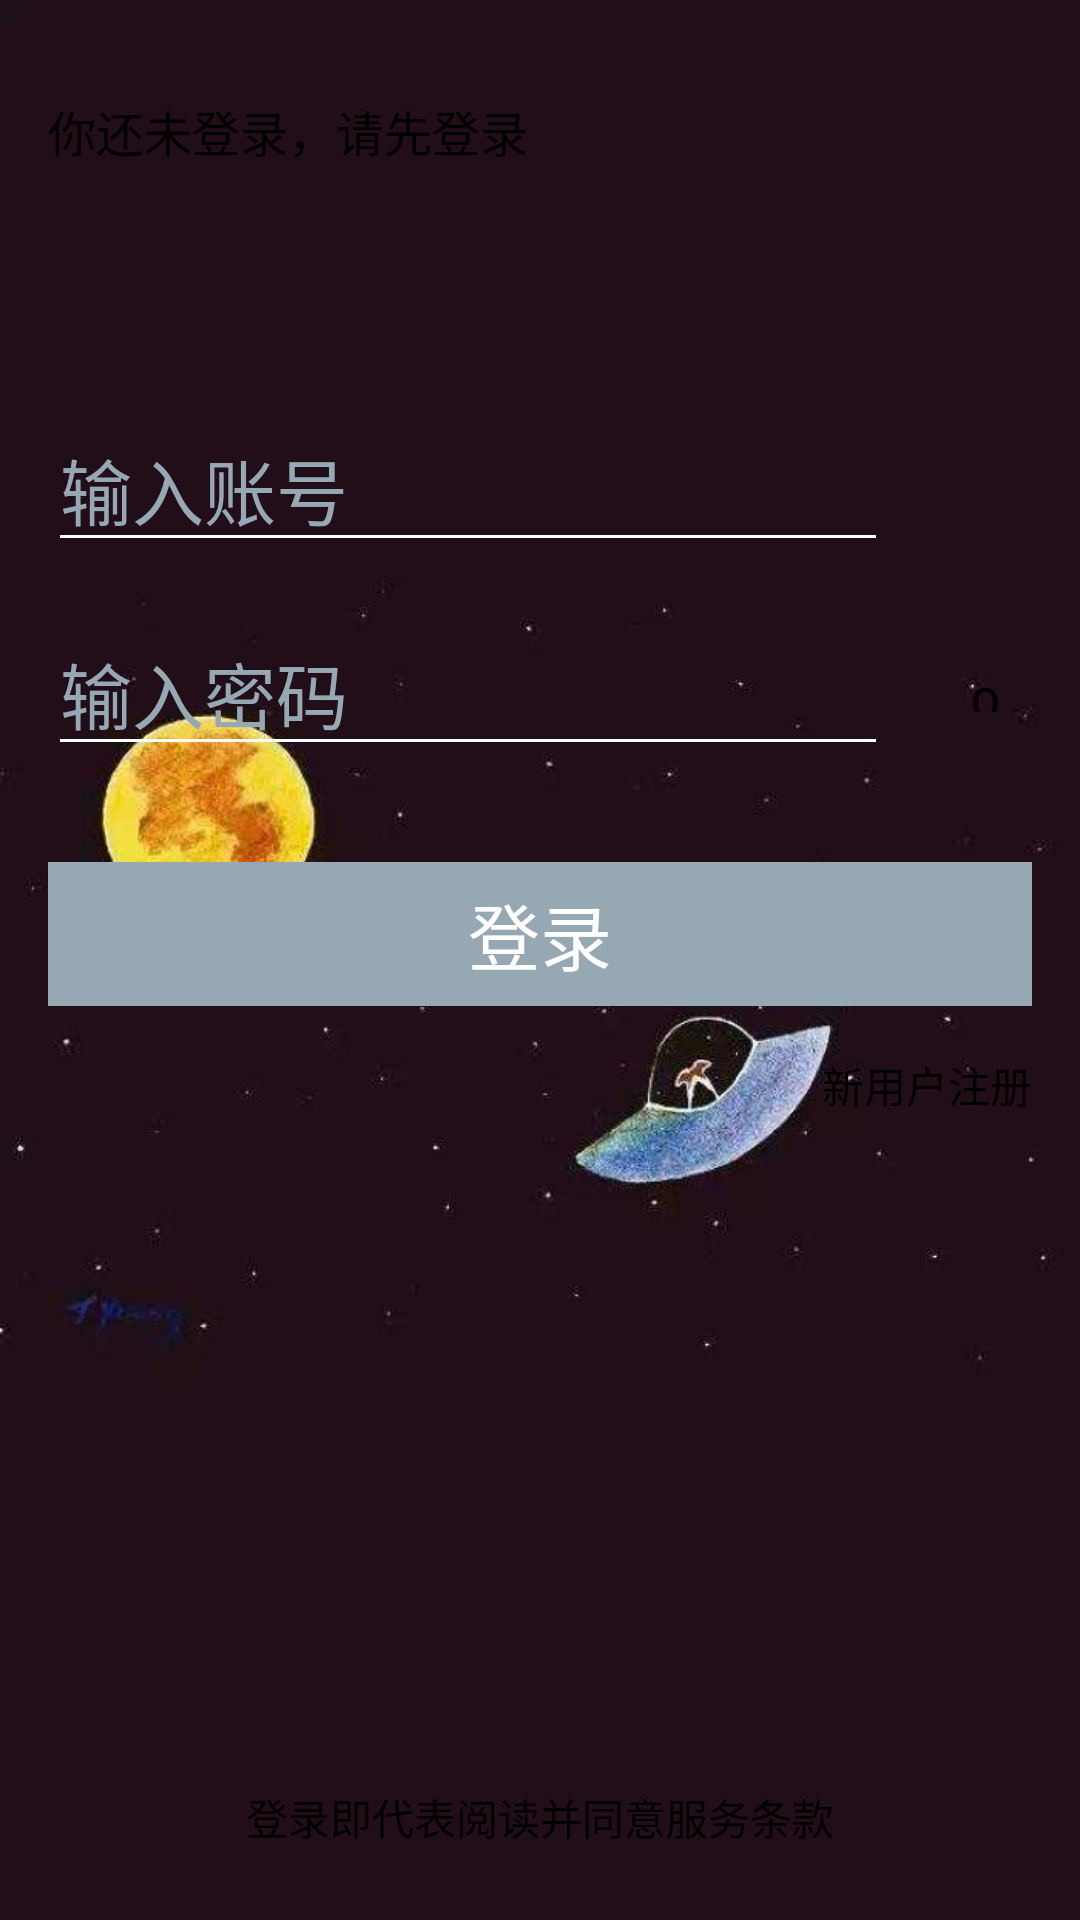

Produce the Android XML layout that renders to this screen, including the resource entries it uses.
<!-- AndroidManifest.xml: application theme AppTheme -->
<!-- res/layout/activity_login.xml -->
<?xml version="1.0" encoding="utf-8"?>
<android.support.constraint.ConstraintLayout xmlns:android="http://schemas.android.com/apk/res/android"
    xmlns:app="http://schemas.android.com/apk/res-auto"
    xmlns:tools="http://schemas.android.com/tools"
    android:id="@+id/backgroundLayout"
    android:layout_width="match_parent"
    android:layout_height="match_parent"
    tools:context=".EnrolAndLogin.LoginActivity"
    tools:layout_editor_absoluteY="25dp"
    android:background="@drawable/moom"
    android:alpha="50">


    <LinearLayout
        android:id="@+id/linearLayout"
        android:layout_width="match_parent"
        android:layout_height="wrap_content"
        android:layout_marginStart="16dp"
        android:layout_marginTop="32dp"
        app:layout_constraintStart_toStartOf="parent"
        app:layout_constraintTop_toTopOf="parent">

        <TextView
            android:id="@+id/tips"
            android:layout_width="wrap_content"
            android:layout_height="wrap_content"
            android:text="@string/title_loginPage"
            android:textColor="@color/black"
            android:textSize="16sp" />
    </LinearLayout>

    <LinearLayout
        android:id="@+id/namelinearLayout"
        android:layout_width="match_parent"
        android:layout_height="wrap_content"
        android:layout_marginStart="16dp"
        android:layout_marginTop="80dp"
        app:layout_constraintStart_toStartOf="parent"
        app:layout_constraintTop_toBottomOf="@+id/linearLayout">

        <EditText
            android:id="@+id/et_user_name"
            android:layout_width="280dp"
            android:layout_height="wrap_content"
            android:layout_gravity="center"
            android:hint="@string/ed_nameTips"
            android:textColor="@color/ba_color"
            android:textColorHint="@color/ba_color"
            android:textSize="24sp"
            android:theme="@style/MyEditText" />

    </LinearLayout>


    <LinearLayout
        android:id="@+id/passwordlinearLayout"
        android:layout_width="wrap_content"
        android:layout_height="wrap_content"
        android:layout_gravity="center"
        android:layout_marginStart="16dp"
        android:layout_marginTop="16dp"
        app:layout_constraintStart_toStartOf="parent"
        app:layout_constraintTop_toBottomOf="@+id/namelinearLayout">

        <EditText
            android:id="@+id/et_password"
            android:layout_width="280dp"
            android:layout_height="wrap_content"
            android:hint="@string/ed_tipsContext"
            android:inputType="textPassword"
            android:textColor="@color/ba_color"
            android:textColorHint="@color/ba_color"
            android:textSize="24sp"
            android:theme="@style/MyEditText" />
    </LinearLayout>

    <ToggleButton
        android:id="@+id/tb_isShowPsw"
        android:layout_width="33dp"
        android:layout_height="33dp"
        android:layout_marginBottom="8dp"
        android:layout_marginStart="16dp"
        android:background="@drawable/toggle_drawable_selector"
        android:padding="10dp"
        app:layout_constraintBottom_toBottomOf="@+id/passwordlinearLayout"
        app:layout_constraintStart_toEndOf="@+id/passwordlinearLayout" />

    <LinearLayout
        android:id="@+id/loginlinearLayout"
        android:layout_width="match_parent"
        android:layout_height="wrap_content"
        android:layout_marginEnd="16dp"
        android:layout_marginStart="16dp"
        android:layout_marginTop="32dp"
        app:layout_constraintEnd_toEndOf="parent"
        app:layout_constraintStart_toStartOf="parent"
        app:layout_constraintTop_toBottomOf="@+id/passwordlinearLayout">

        <Button
            android:id="@+id/btn_login"
            android:layout_width="match_parent"
            android:layout_height="wrap_content"
            android:layout_gravity="center"
            android:background="@color/ba_color"
            android:text="登录"
            android:textColor="@color/white"
            android:textColorHint="@color/white"
            android:textSize="24sp"
            tools:layout_editor_absoluteX="16dp"
            tools:layout_editor_absoluteY="206dp" />

    </LinearLayout>

    <LinearLayout
        android:layout_width="wrap_content"
        android:layout_height="wrap_content"
        android:layout_marginEnd="16dp"
        android:layout_marginTop="16dp"
        app:layout_constraintEnd_toEndOf="parent"
        app:layout_constraintTop_toBottomOf="@+id/loginlinearLayout">

        <TextView
            android:id="@+id/tv_register"
            android:layout_width="wrap_content"
            android:layout_height="wrap_content"
            android:autoLink="all"
            android:text="@string/tv_tips_login"
            android:textColor="@color/black" />
    </LinearLayout>


    <LinearLayout
        android:layout_width="wrap_content"
        android:layout_height="wrap_content"
        android:layout_marginBottom="24dp"
        android:layout_marginEnd="32dp"
        android:layout_marginStart="32dp"
        app:layout_constraintBottom_toBottomOf="parent"
        app:layout_constraintEnd_toEndOf="parent"
        app:layout_constraintStart_toStartOf="parent">

        <TextView
            android:layout_width="wrap_content"
            android:layout_height="wrap_content"
            android:textColor="@color/black"
            android:text="@string/login_alert_message" />
    </LinearLayout>

</android.support.constraint.ConstraintLayout>
<!-- resources referenced by this layout -->
<resources>
  <color name="ba_color">#96a8b4</color>
  <color name="black">#000000</color>
  <color name="white">#ffffff</color>
  <!-- drawable moom: jpg bitmap (drawable, 15380 bytes) -->
  <string name="ed_nameTips">输入账号</string>
  <string name="ed_tipsContext">输入密码</string>
  <string name="login_alert_message">登录即代表阅读并同意服务条款</string>
  <string name="title_loginPage">你还未登录，请先登录</string>
  <string name="tv_tips_login">新用户注册</string>
  <style name="MyEditText" parent="Theme.AppCompat.Light">
          <item name="colorControlNormal">@color/white</item>
          <item name="colorControlActivated">@color/white</item>
      </style>
  <style name="AppTheme" parent="Base.Theme.AppCompat.Light.DarkActionBar">
          
          <item name="colorPrimary">@color/colorPrimary</item>
          <item name="colorPrimaryDark">@color/colorPrimaryDark</item>
          <item name="colorAccent">@color/colorAccent</item>
      </style>
  <color name="colorPrimary">#c0deea</color>
  <color name="colorPrimaryDark">#85bdc2</color>
  <color name="colorAccent">#5ebcc6</color>
</resources>
